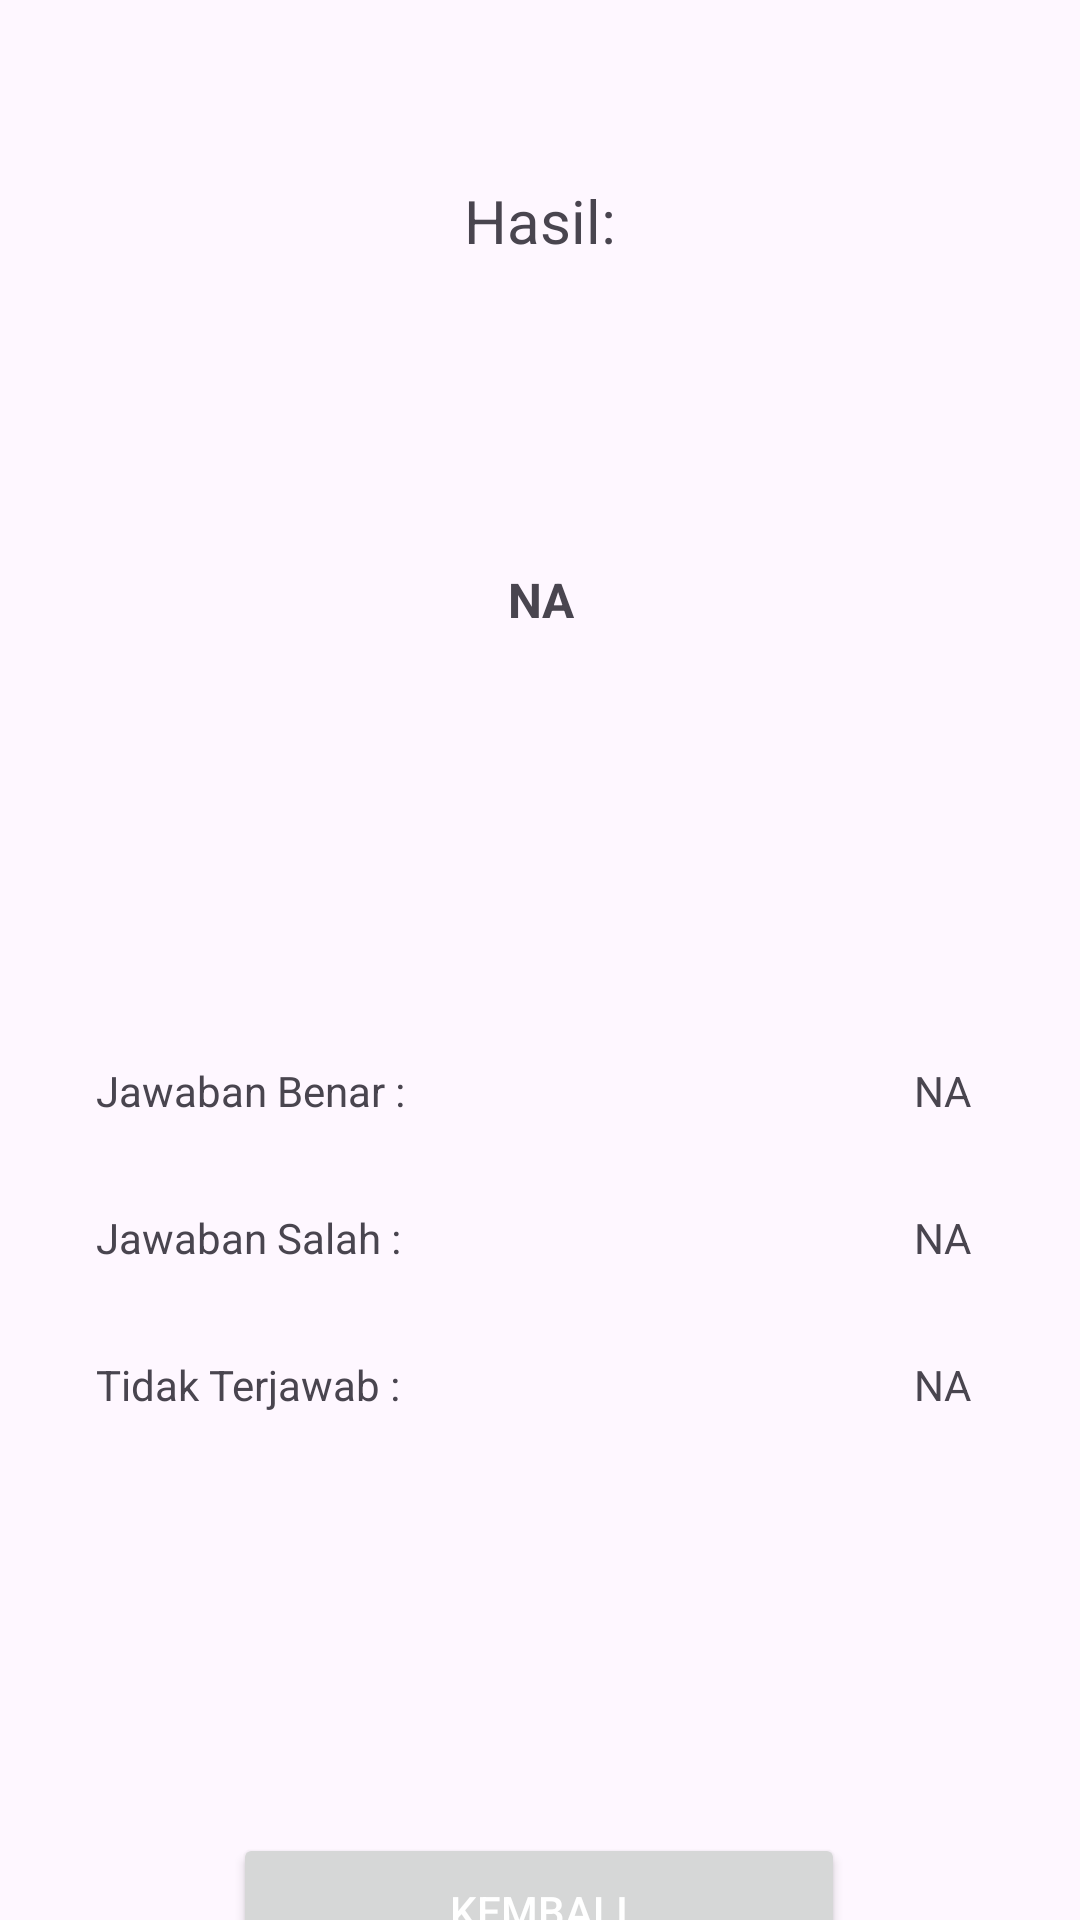

The Android layout XML behind this screen, and the referenced resources:
<!-- AndroidManifest.xml: application theme Theme.Quizcuy -->
<!-- res/layout/fragment_result.xml -->
<?xml version="1.0" encoding="utf-8"?>
<androidx.constraintlayout.widget.ConstraintLayout xmlns:android="http://schemas.android.com/apk/res/android"
    xmlns:app="http://schemas.android.com/apk/res-auto"
    xmlns:tools="http://schemas.android.com/tools"
    android:layout_width="match_parent"
    android:layout_height="match_parent"
    tools:context=".views.ResultFragment">

    <Button
        android:id="@+id/back_btn"
        android:layout_width="204dp"
        android:layout_height="52dp"
        android:layout_marginTop="140dp"
        android:text="@string/kembali"
        app:cornerRadius="10dp"
        android:textColor="@color/white"
        app:layout_constraintEnd_toEndOf="parent"
        app:layout_constraintHorizontal_bias="0.497"
        app:layout_constraintStart_toStartOf="parent"
        app:layout_constraintTop_toBottomOf="@+id/notanswered_text" />

    <ProgressBar
        android:id="@+id/percentage_bar"
        style="?android:attr/progressBarStyle"
        android:layout_width="83dp"
        android:layout_height="95dp"
        android:layout_marginTop="64dp"
        android:progressDrawable="@drawable/circular_progressbar"
        android:progress="50"
        android:visibility="invisible"
        app:layout_constraintEnd_toEndOf="parent"
        app:layout_constraintStart_toStartOf="parent"
        app:layout_constraintTop_toBottomOf="@+id/result_text" />

    <TextView
        android:id="@+id/percentage"
        android:layout_width="wrap_content"
        android:layout_height="wrap_content"
        android:text="@string/na"
        android:textSize="16sp"
        android:textStyle="bold"
        app:layout_constraintBottom_toBottomOf="@+id/percentage_bar"
        app:layout_constraintEnd_toEndOf="@+id/percentage_bar"
        app:layout_constraintHorizontal_bias="0.508"
        app:layout_constraintStart_toStartOf="@+id/percentage_bar"
        app:layout_constraintTop_toTopOf="@+id/percentage_bar"
        app:layout_constraintVertical_bias="0.52" />

    <TextView
        android:id="@+id/result_text"
        android:layout_width="wrap_content"
        android:layout_height="wrap_content"
        android:layout_marginTop="60dp"
        android:text="@string/hasil"
        android:textSize="20sp"
        app:layout_constraintEnd_toEndOf="parent"
        app:layout_constraintStart_toStartOf="parent"
        app:layout_constraintTop_toTopOf="parent" />

    <TextView
        android:id="@+id/wrong_text"
        android:layout_width="wrap_content"
        android:layout_height="wrap_content"
        android:layout_marginStart="32dp"
        android:layout_marginTop="30dp"
        android:text="@string/jawaban_salah"
        app:layout_constraintStart_toStartOf="parent"
        app:layout_constraintTop_toBottomOf="@+id/correct_text" />

    <TextView
        android:id="@+id/correct_num"
        android:layout_width="wrap_content"
        android:layout_height="wrap_content"
        android:layout_marginEnd="36dp"
        android:text="@string/na"
        app:layout_constraintEnd_toEndOf="parent"
        app:layout_constraintTop_toTopOf="@+id/correct_text" />

    <TextView
        android:id="@+id/correct_text"
        android:layout_width="wrap_content"
        android:layout_height="wrap_content"
        android:layout_marginStart="32dp"
        android:layout_marginTop="108dp"
        android:text="@string/jawaban_benar"
        app:layout_constraintStart_toStartOf="parent"
        app:layout_constraintTop_toBottomOf="@+id/percentage_bar" />

    <TextView
        android:id="@+id/notanswered_text"
        android:layout_width="wrap_content"
        android:layout_height="wrap_content"
        android:layout_marginStart="32dp"
        android:layout_marginTop="30dp"
        android:text="@string/tidak_terjawab"
        app:layout_constraintStart_toStartOf="parent"
        app:layout_constraintTop_toBottomOf="@+id/wrong_text" />

    <TextView
        android:id="@+id/wrong_num"
        android:layout_width="wrap_content"
        android:layout_height="wrap_content"
        android:layout_marginEnd="36dp"
        android:text="@string/na"
        app:layout_constraintEnd_toEndOf="parent"
        app:layout_constraintTop_toTopOf="@+id/wrong_text" />

    <TextView
        android:id="@+id/notanswered_num"
        android:layout_width="wrap_content"
        android:layout_height="wrap_content"
        android:layout_marginEnd="36dp"
        android:text="@string/na"
        app:layout_constraintEnd_toEndOf="parent"
        app:layout_constraintTop_toTopOf="@+id/notanswered_text" />

</androidx.constraintlayout.widget.ConstraintLayout>
<!-- resources referenced by this layout -->
<resources>
  <color name="white">#FFFFFFFF</color>
  <!-- drawable circular_progressbar (drawable) -->
  <?xml version="1.0" encoding="utf-8"?>
  <selector xmlns:android="http://schemas.android.com/apk/res/android">
  
      <rotate
          xmlns:android="http://schemas.android.com/apk/res/android"
          android:toDegrees="270"
          android:fromDegrees="270"/>
  
      <shape
          android:useLevel="true"
          android:thickness="5dp"
          android:shape="ring"
          android:innerRadiusRation="2.5" />
  
      <gradient
          android:useLevel="false"
          android:type="sweep"
          android:startColor="@color/"
          android:endColor="@color/light_sky"
          android:angle="0" />
  </selector>
  <string name="hasil">Hasil:</string>
  <string name="jawaban_benar">Jawaban Benar :</string>
  <string name="jawaban_salah">Jawaban Salah :</string>
  <string name="kembali">Kembali</string>
  <string name="na">NA</string>
  <string name="tidak_terjawab">Tidak Terjawab :</string>
  <style name="Theme.Quizcuy" parent="Base.Theme.Quizcuy" />
  <color name="light_sky">#59CFFA</color>
  <style name="Base.Theme.Quizcuy" parent="Theme.Material3.DayNight.NoActionBar">
          
          
          <item name="colorPrimary">@color/orange</item>
          <item name="colorError">@color/red</item>
      </style>
  <color name="orange">#EB9234</color>
  <color name="red">#d12317</color>
</resources>
